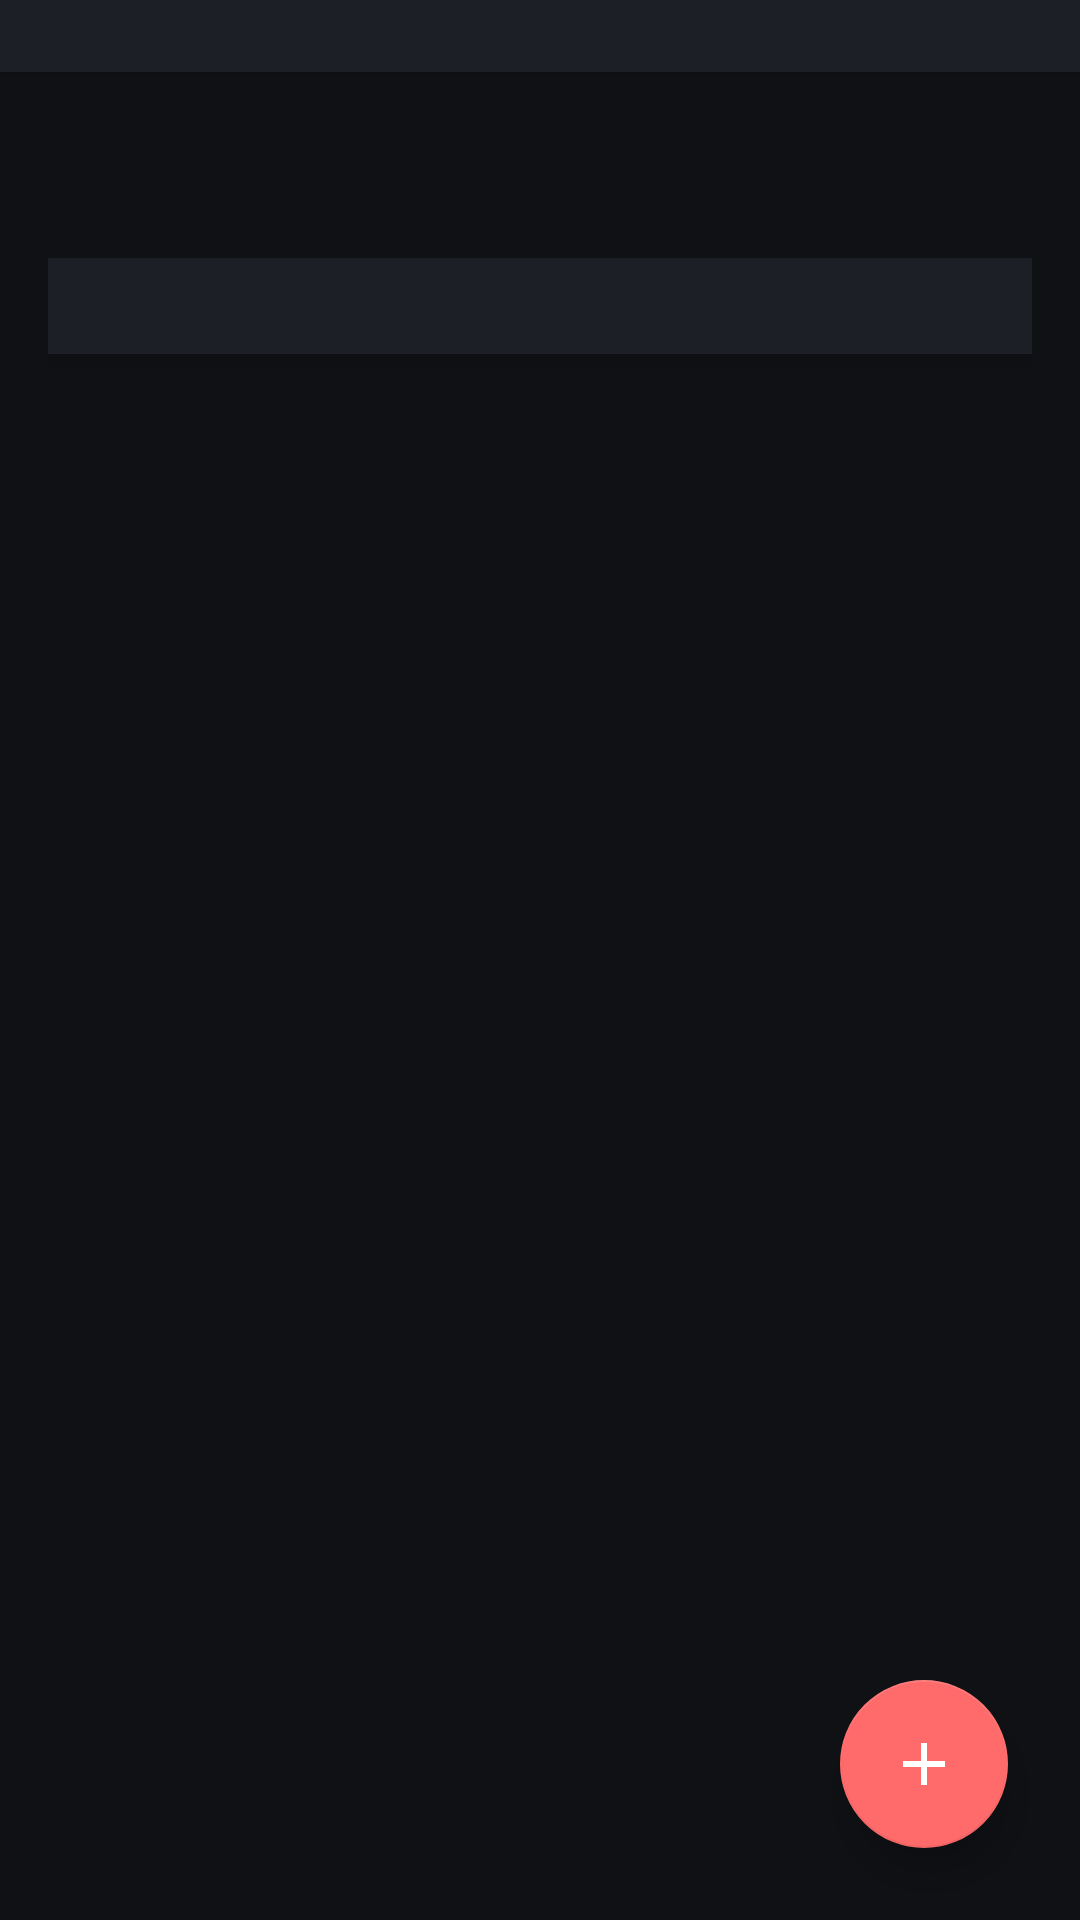

Android layout source for this screen:
<!-- AndroidManifest.xml: application theme Theme.Taska -->
<!-- res/layout/fragment_focus.xml -->
<?xml version="1.0" encoding="utf-8"?>
<androidx.coordinatorlayout.widget.CoordinatorLayout
    xmlns:android="http://schemas.android.com/apk/res/android"
    xmlns:app="http://schemas.android.com/apk/res-auto"
    xmlns:tools="http://schemas.android.com/tools"
    android:layout_width="match_parent"
    android:layout_height="match_parent"
    android:background="#0F1115">

    <HorizontalScrollView
        android:id="@+id/dateScrollView"
        android:layout_width="match_parent"
        android:layout_height="wrap_content"
        android:background="#1C1F26"
        android:elevation="4dp"
        app:layout_behavior="com.google.android.material.appbar.AppBarLayout$ScrollingViewBehavior">

        <LinearLayout
            android:id="@+id/dateContainer"
            android:layout_width="wrap_content"
            android:layout_height="wrap_content"
            android:orientation="horizontal"
            android:paddingVertical="12dp">
            
        </LinearLayout>
    </HorizontalScrollView>

    
    <androidx.core.widget.NestedScrollView
        android:layout_width="match_parent"
        android:layout_height="match_parent"
        android:layout_marginTop="70dp"
        android:overScrollMode="never"
        android:padding="16dp">

        <RelativeLayout
            android:layout_width="match_parent"
            android:layout_height="wrap_content"
            android:background="#1C1F26"
            android:clipToPadding="false"
            android:elevation="6dp"
            android:padding="16dp">

            
            <RelativeLayout
                android:id="@+id/timelineWrapper"
                android:layout_width="match_parent"
                android:layout_height="wrap_content">

                
                <View
                    android:id="@+id/timelineLine"
                    android:layout_width="2dp"
                    android:layout_height="wrap_content"
                    android:layout_marginLeft="65dp"
                    android:background="#2A2E38" />

                
                <LinearLayout
                    android:id="@+id/timelineContainer"
                    android:layout_width="match_parent"
                    android:layout_height="wrap_content"
                    android:orientation="vertical"
                    android:paddingLeft="-13dp"
                    android:paddingRight="16dp" />

            </RelativeLayout>

        </RelativeLayout>
    </androidx.core.widget.NestedScrollView>

    
    <com.google.android.material.floatingactionbutton.FloatingActionButton
        android:id="@+id/fabAddTask"
        android:layout_width="wrap_content"
        android:layout_height="wrap_content"
        android:layout_gravity="bottom|end"
        android:layout_margin="24dp"
        android:src="@drawable/ic_add_neon"
        app:backgroundTint="#FF6B6B"
        app:elevation="8dp"
        app:tint="@android:color/white"
        tools:ignore="SpeakableTextPresentCheck" />

    
    <ProgressBar
        android:id="@+id/loadingProgress"
        style="?android:attr/progressBarStyleLarge"
        android:layout_width="wrap_content"
        android:layout_height="wrap_content"
        android:layout_gravity="center"
        android:visibility="gone"
        android:indeterminateTint="#FF6B6B"/>

</androidx.coordinatorlayout.widget.CoordinatorLayout>
<!-- resources referenced by this layout -->
<resources>
  <!-- drawable ic_add_neon (drawable) -->
  <vector xmlns:android="http://schemas.android.com/apk/res/android"
      android:width="24dp"
      android:height="24dp"
      android:viewportWidth="24"
      android:viewportHeight="24">
  
      <path
          android:fillColor="@android:color/white"
          android:pathData="M19,13h-6v6h-2v-6H5v-2h6V5h2v6h6v2z"/>
  
  </vector>
  <style name="Theme.Taska" parent="Base.Theme.Taska">
      </style>
  <style name="Base.Theme.Taska" parent="Theme.MaterialComponents.DayNight.NoActionBar">
          
          <item name="colorPrimary">@color/accent_purple</item>
          <item name="colorPrimaryVariant">@color/light_purple</item>
          <item name="colorOnPrimary">@android:color/white</item>
          <item name="colorSecondary">@color/accent_blue</item>
          <item name="colorSecondaryVariant">@color/accent_blue</item>
          <item name="colorOnSecondary">@android:color/white</item>
          <item name="android:statusBarColor">@android:color/transparent</item>
          <item name="android:navigationBarColor">@android:color/transparent</item>
  
          
          <item name="cornerRadius">28dp</item>
  
          
          <item name="android:forceDarkAllowed">false</item>
      </style>
  <color name="accent_purple">#6C4BDF</color>
  <color name="light_purple">#8A6BFF</color>
  <color name="accent_blue">#A0B0FF</color>
</resources>
